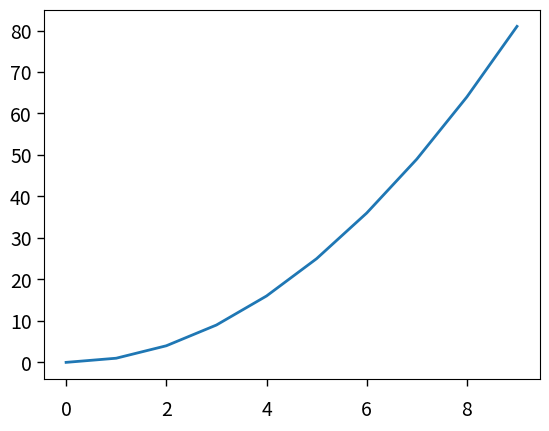

Recreate this plot in Python.
import matplotlib as mpl
import matplotlib.pyplot as plt
from numpy import arange


def set_rc_params():

    mpl.rcParams.update({"font.size": 14,
                         "font.family": "sans-serif",
                         "lines.linewidth": 2,
                         "xtick.labelsize": 14,
                         "xtick.major.size": 5,
                         "xtick.major.width": 1,
                         "xtick.major.pad": 10,
                         "ytick.labelsize": 14,
                         "ytick.major.size": 5,
                         "ytick.major.width": 1
                         })


if __name__ == "__main__":

    # Set rc params
    set_rc_params()

    # Plot some data to demo changed rcParams
    x = arange(0, 10)
    y = x * x
    plt.plot(x, y)
    plt.show()
